Dataset: footwear (GitHub, akbar909/sarmad). Classes: fake, genuine.

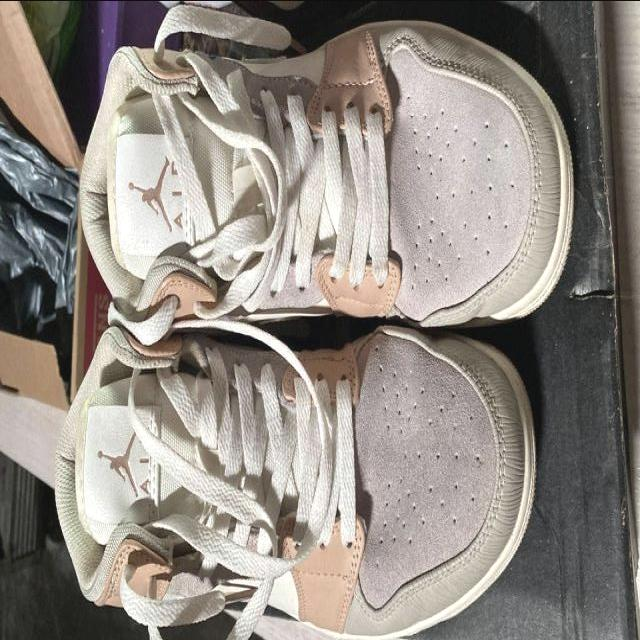
Label: fake

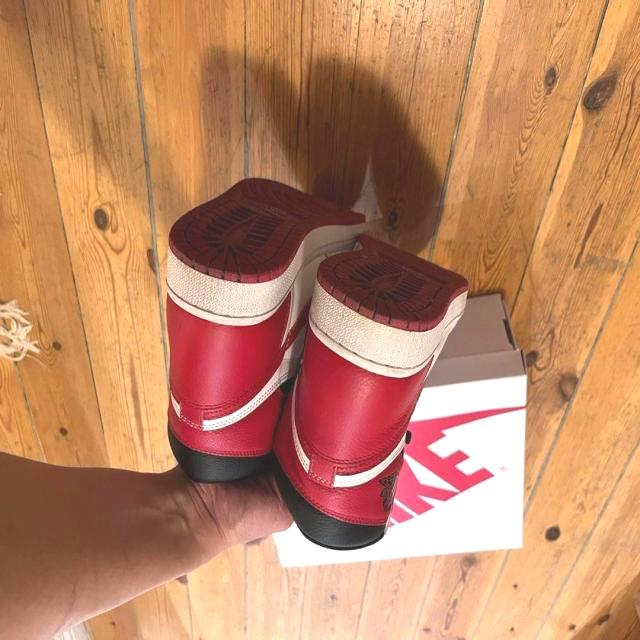
Label: genuine

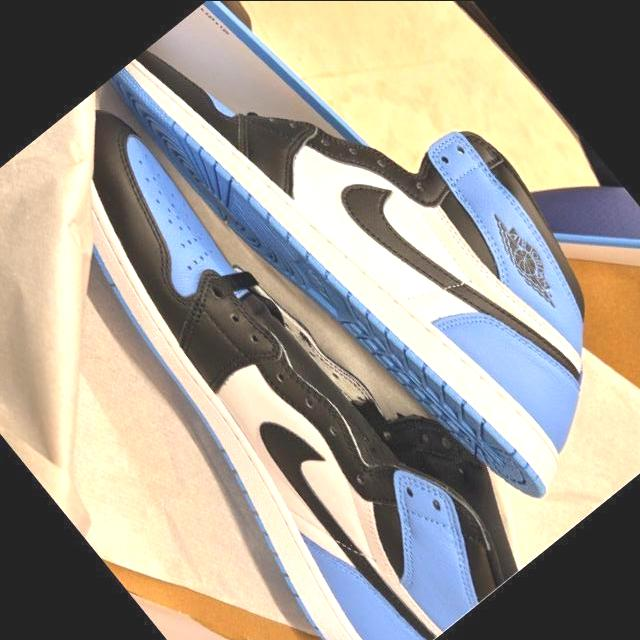
Label: genuine

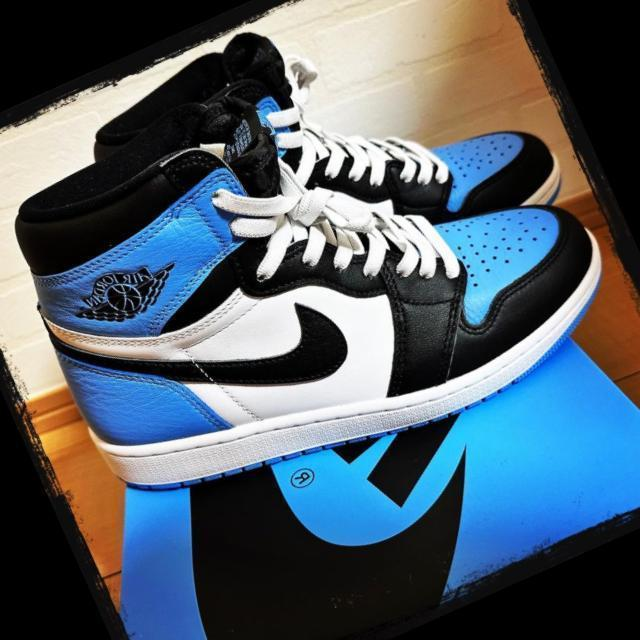
Label: genuine

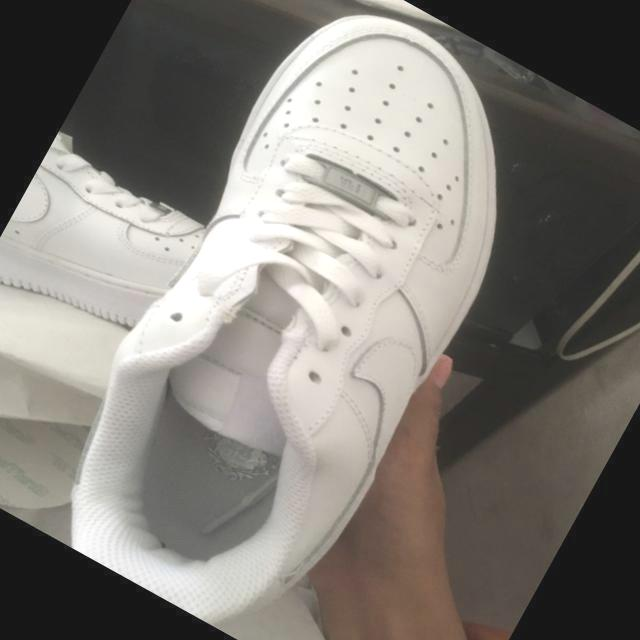
Label: fake

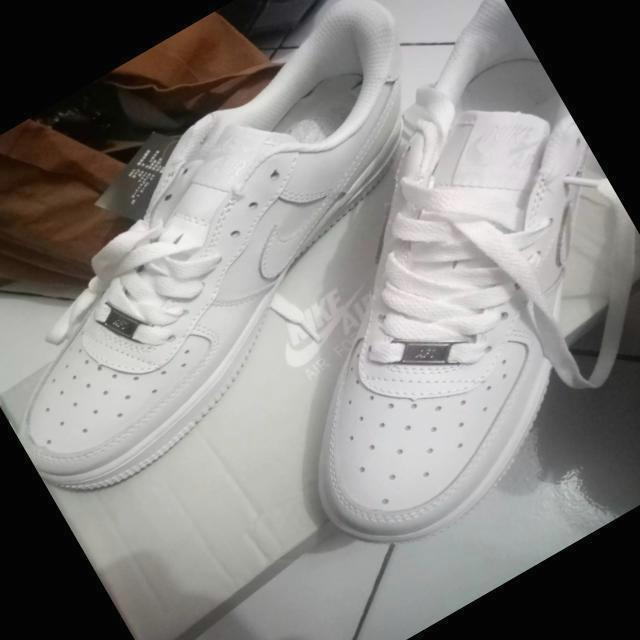
Label: fake
